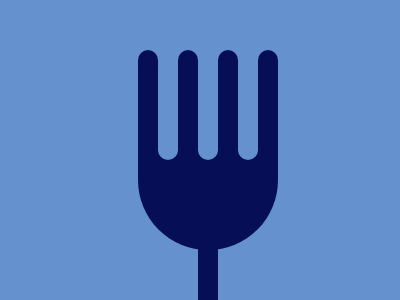

Reproduce this picture with HTML and CSS.

<div class="container">
	<div class="item">
		<div class="a"></div>
		<div class="b"></div>
	</div>
<style>
	.container {
		background: #6592cf;
		position: fixed;
		height: 300;
		width: 400;
		left: 0;
		top: 0
	}
	.item {
		position: absolute;
		bottom: 50;
		right: 122;
		width: 140;
		height: 140;
		background: #060f55;
		border-radius: 0 0 50% 50%
	}
	.item:before {
		content: '';
		position: absolute;
		top: -50;
		width: 20;
		height: 50;
		background: #060f55;
		box-shadow: 40px 0 0 0 #060f55, 80px 0 0 0 #060f55, 120px 0 0 0 #060f55
	}
	.item:after {
		content: '';
		position: absolute;
		bottom: -50;
		left: 60;
		width: 20;
		height: 52;
		background: #060f55
	}
	.a {
		position: absolute;
		top: -60;
		width: 20;
		height: 20;
		border-radius: 50%;
		background: #060f55;
		box-shadow: 40px 0 0 0 #060f55, 80px 0 0 0 #060f55, 120px 0 0 0 #060f55
	}
	.b {
		position: absolute;
		top: 30;
		left: 20;
		width: 20;
		height: 20;
		border-radius: 50%;
		background: #6592cf;
		box-shadow: 40px 0 0 0 #6592cf, 80px 0 0 0 #6592cf
	}
	.b:after {
		content: '';
		position: absolute;
		top: -90;
		width: 20;
		height: 100;
		background: #6592cf;
		box-shadow: 40px 0 0 0 #6592cf, 80px 0 0 0 #6592cf
	}